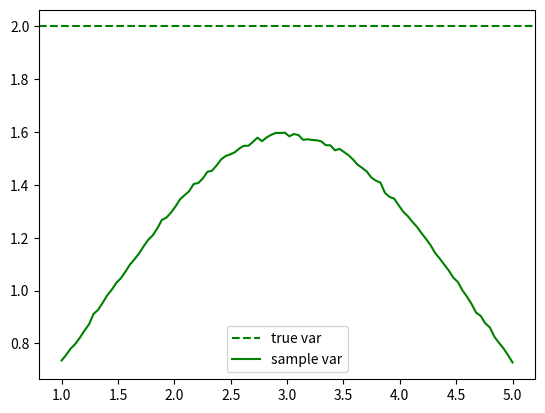

The matplotlib source for this figure:
from scipy.stats import norm
import numpy as np
import matplotlib.pyplot as plt

class DiscreteNormal:

	def __init__(self, bins):
	 	self.bins = bins

	def prob(self, bin, mean, var):
		""" probability of specific bin """
		if bin <= 0:
			return norm.cdf(self.bins[1], mean, np.sqrt(var))
		if bin >= len(self.bins) - 2:
			return 1 - norm.cdf(self.bins[bin], mean, np.sqrt(var))

		start, end = norm.cdf((self.bins[bin], self.bins[bin+1]), mean, np.sqrt(var))
		return end - start

	def pmf(self, mean, var):
		""" probability mass function of bins """
		bins = self.bins[:-1]
		starts = norm.cdf(bins, mean, np.sqrt(var))
		ends = np.roll(starts, -1)
		ends[-1] = 1
		starts[0] = 0
		return ends - starts

def example_pmf_plot(mean, var):
	bins = np.linspace(0.5, 5.5, num=6)
	dnorm = DiscreteNormal(bins)

	disc_y = dnorm.pmf(mean, var)
	plt.bar(range(1, 6), disc_y, color='lightgrey', edgecolor='black')

	xlim = (0.5,5.5)
	x = np.linspace(xlim[0], xlim[1], num=100)
	plt.plot(x, norm.pdf(x, mean, np.sqrt(var)), color='black', linewidth=2)
	plt.xlim(xlim)

	plt.title(f'Discrete approx. of normal distribution (mean = {mean} var = {var})')
	plt.show()

def example_prob_print(mean, var):
	bins = np.linspace(0.5, 5.5, num=6)
	dnorm = DiscreteNormal(bins)
	for i in range(5):
		print(f'bin {i + 1} prob:', dnorm.prob(i, mean, var))

def rv_test(var):
	# print(f'ideal: mean = {mean} var = {var}')

	bins = np.linspace(0.5, 5.5, num=6)
	dnorm = DiscreteNormal(bins)

	stats = np.zeros((100, 2), dtype=np.float32)
	x = np.linspace(1, 5, num=100)
	for i, mean in enumerate(x):
		ps = dnorm.pmf(mean, var)
		samples = np.random.choice(np.arange(1,6), size=100000, p=ps)
		stats[i, 0] = samples.mean()
		stats[i, 1] = samples.var()
	
	# plt.plot(x, x, label='true mean', ls='dashed', c='b')	
	# plt.plot(x, abs(x - stats[:,0]), label='error', ls='dotted', c='b')	
	# plt.plot(x, stats[:,0], label='sample mean', c='b')
	
	plt.axhline(var, label='true var', c='g', ls='dashed')
	plt.plot(x, stats[:,1], label='sample var', c='g')
	
	plt.legend()
	plt.show()

if __name__ == '__main__':
	mean, var = 4.5, 2
	example_prob_print(mean, var)
	# example_pmf_plot(mean, var)
	rv_test(var)